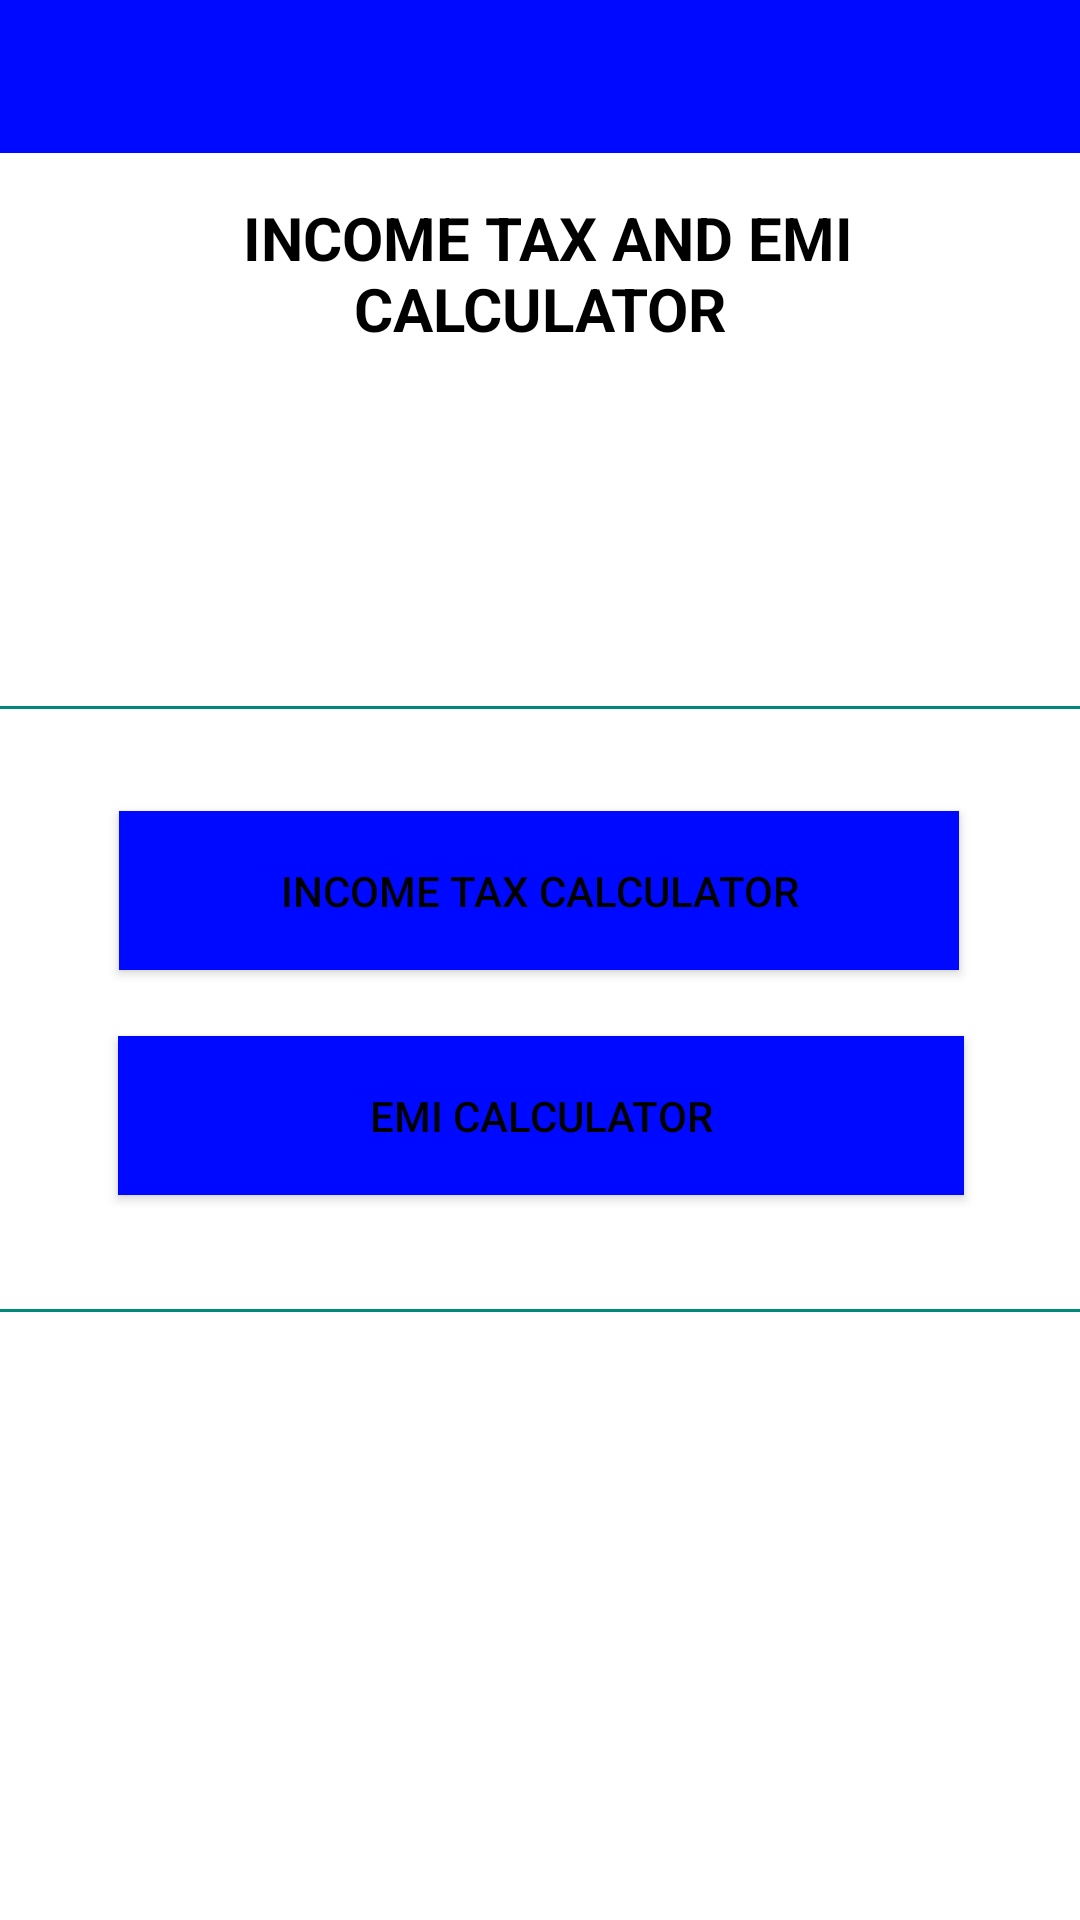

Reconstruct the res/layout file that produces this screen, plus the resources it refers to.
<!-- AndroidManifest.xml: application theme Theme.AppCompat.DayNight -->
<!-- res/layout/activity_inc_emi.xml -->
<?xml version="1.0" encoding="utf-8"?>
<androidx.constraintlayout.widget.ConstraintLayout xmlns:android="http://schemas.android.com/apk/res/android"
    xmlns:app="http://schemas.android.com/apk/res-auto"
    xmlns:tools="http://schemas.android.com/tools"
    android:layout_width="match_parent"
    android:layout_height="match_parent"
    android:background="@color/white"
    tools:context=".inc_emi">

    <include
        android:id="@+id/main_tax_toolbar"
        layout="@layout/main_tax_toolbar"/>

    <TextView
        android:id="@+id/textView3"
        android:layout_width="223dp"
        android:layout_height="70dp"
        android:layout_marginTop="56dp"
        android:layout_marginBottom="8dp"
        android:editable="false"
        android:elevation="5dp"
        android:gravity="center"
        android:text=" Income tax and emi calculator"
        android:textAllCaps="true"
        android:textAppearance="@style/TextAppearance.AppCompat.Large"

        android:textColor="@color/black"
        android:textSize="20sp"
        android:textStyle="bold"

        app:layout_constraintEnd_toEndOf="parent"
        app:layout_constraintStart_toStartOf="parent"
        app:layout_constraintTop_toTopOf="parent" />

    <Button
        android:id="@+id/button1"
        android:layout_width="280dp"
        android:layout_height="53dp"
        android:background="@color/blue"
        android:text="Income Tax Calculator"
        android:textColor="@color/black"
        app:layout_constraintBottom_toBottomOf="parent"
        app:layout_constraintEnd_toEndOf="parent"
        app:layout_constraintHorizontal_bias="0.496"
        app:layout_constraintStart_toStartOf="parent"
        app:layout_constraintTop_toBottomOf="@+id/textView3"
        app:layout_constraintVertical_bias="0.313"
        tools:ignore="HardcodedText" />

    <Button
        android:id="@+id/button2"
        android:layout_width="282dp"
        android:layout_height="53dp"
        android:background="@color/blue"
        android:text="EMI Calculator"
        android:textColor="@color/black"
        app:layout_constraintBottom_toBottomOf="parent"
        app:layout_constraintEnd_toEndOf="parent"
        app:layout_constraintHorizontal_bias="0.503"
        app:layout_constraintStart_toStartOf="parent"
        app:layout_constraintTop_toBottomOf="@+id/textView3"
        app:layout_constraintVertical_bias="0.476"
        tools:ignore="HardcodedText" />

    <View
        android:id="@+id/divider"
        android:layout_width="match_parent"
        android:layout_height="1dp"
        android:background="#00897B"
        app:layout_constraintBottom_toBottomOf="parent"
        app:layout_constraintEnd_toEndOf="parent"
        app:layout_constraintHorizontal_bias="1.0"
        app:layout_constraintStart_toStartOf="parent"
        app:layout_constraintTop_toBottomOf="@+id/textView3"
        app:layout_constraintVertical_bias="0.213" />

    <View
        android:id="@+id/divider2"
        android:layout_width="match_parent"
        android:layout_height="1dp"
        android:background="#00897B"
        app:layout_constraintBottom_toBottomOf="parent"
        app:layout_constraintEnd_toEndOf="parent"
        app:layout_constraintHorizontal_bias="0.0"
        app:layout_constraintStart_toStartOf="parent"
        app:layout_constraintTop_toBottomOf="@+id/textView3"
        app:layout_constraintVertical_bias="0.605" />

</androidx.constraintlayout.widget.ConstraintLayout>
<!-- res/layout/main_tax_toolbar.xml (included above) -->
<?xml version="1.0" encoding="utf-8"?>
<RelativeLayout xmlns:android="http://schemas.android.com/apk/res/android"
    xmlns:tools="http://schemas.android.com/tools"
    android:layout_width="match_parent"
    android:layout_height="wrap_content"
    android:background="@color/blue">

    <RelativeLayout
        android:layout_width="match_parent"
        android:layout_height="wrap_content"
        android:padding="13dp">

        <ImageView
            android:layout_width="wrap_content"
            android:layout_height="25dp"
            android:src="@drawable/ic_arrow_back"
            android:id="@+id/back"
            android:layout_alignParentStart="true"
            android:layout_centerVertical="true"
            android:layout_marginStart="5dp"
            android:layout_marginLeft="5dp"
            android:layout_alignParentLeft="true" />

    </RelativeLayout>

</RelativeLayout>
<!-- resources referenced by this layout -->
<resources>
  <color name="black">#FF000000</color>
  <color name="blue">#0009ff</color>
  <color name="white">#FFFFFFFF</color>
</resources>
